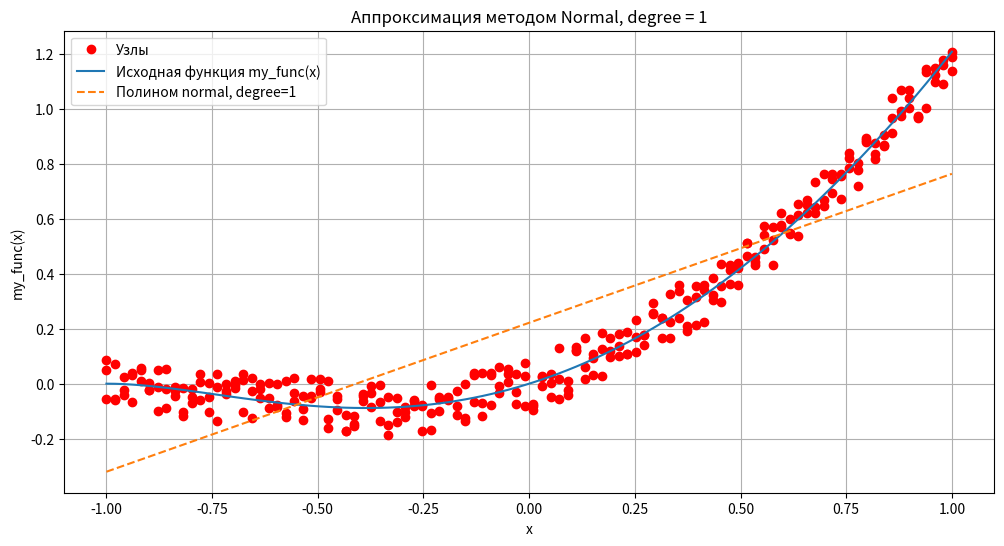
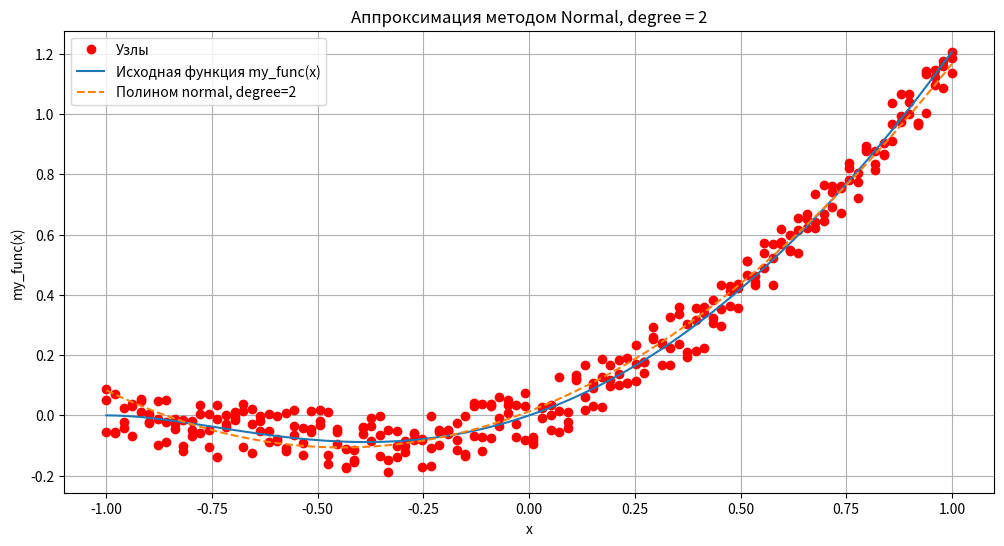
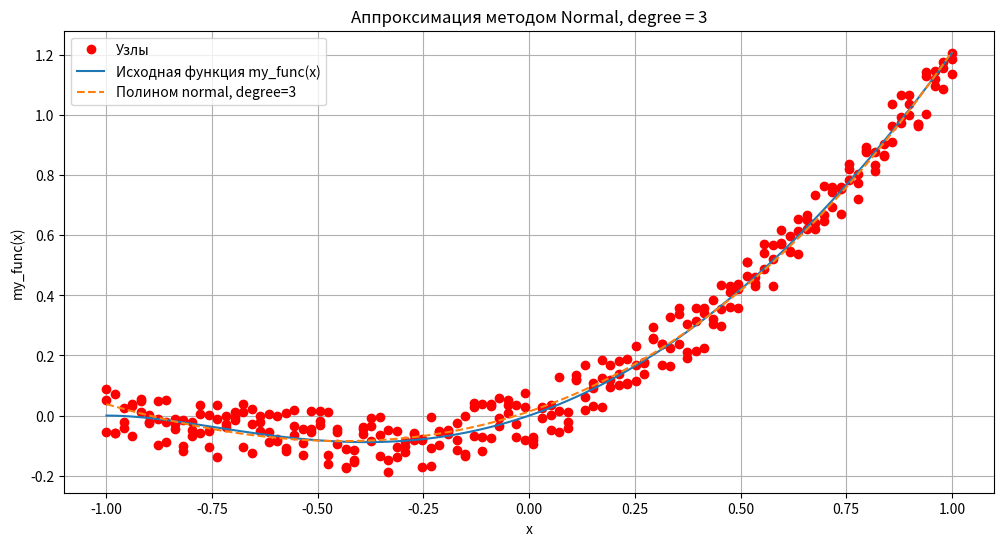
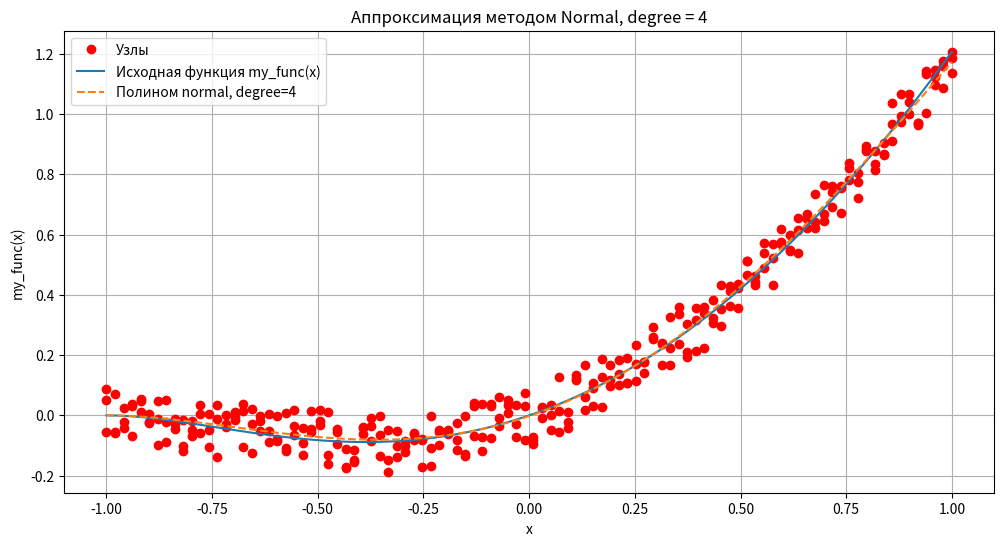
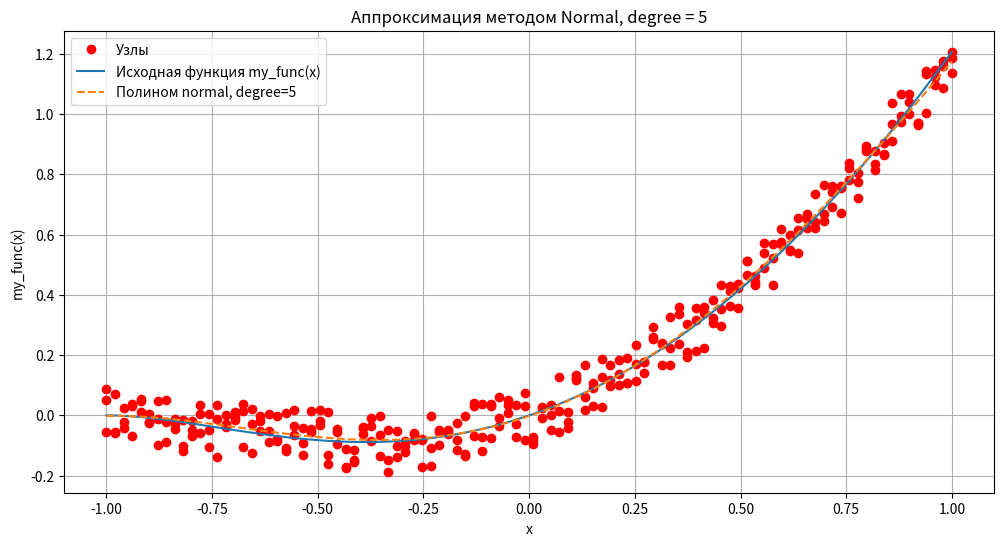
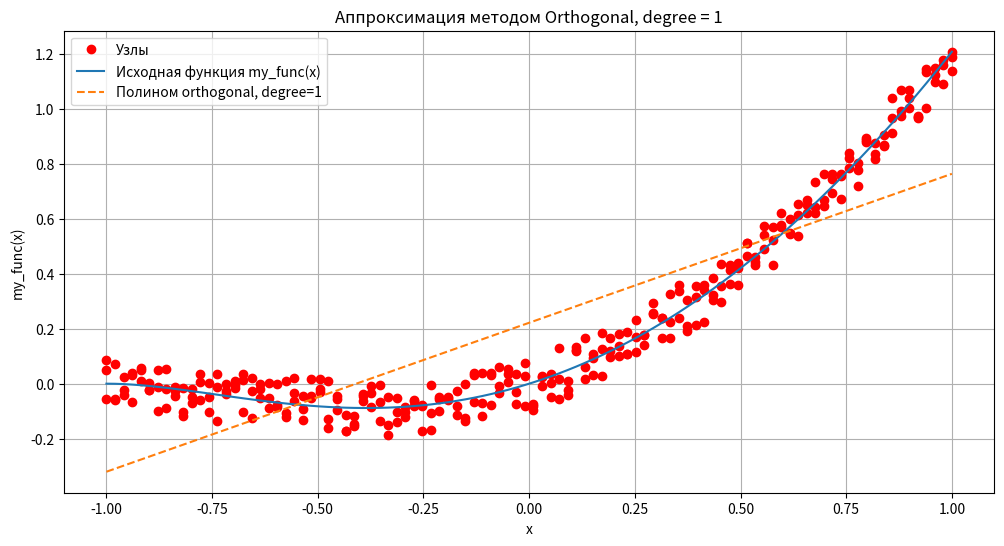
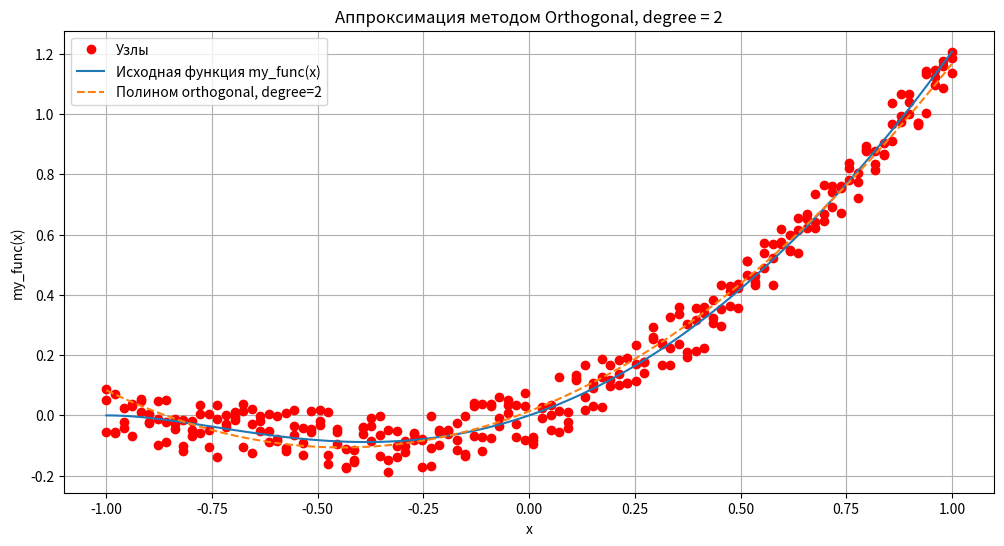
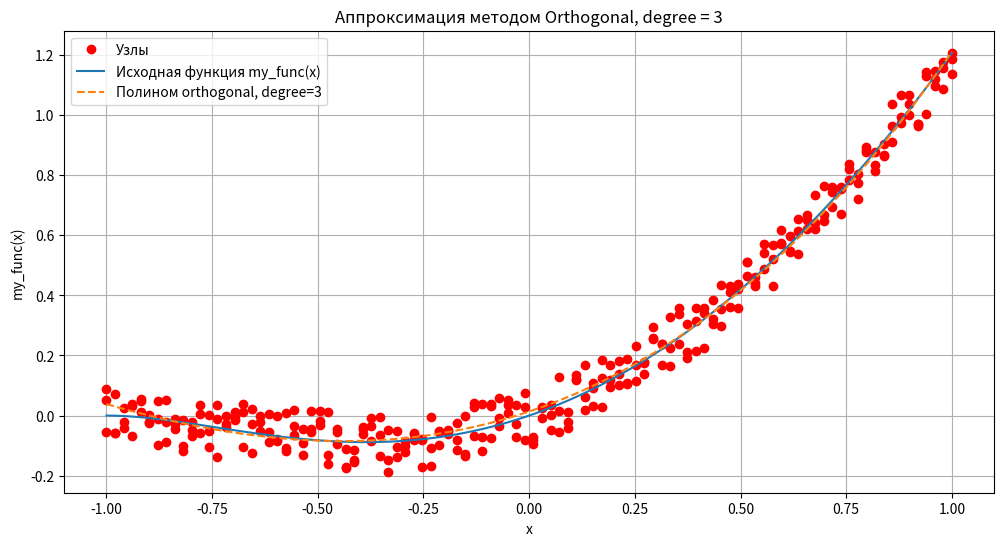
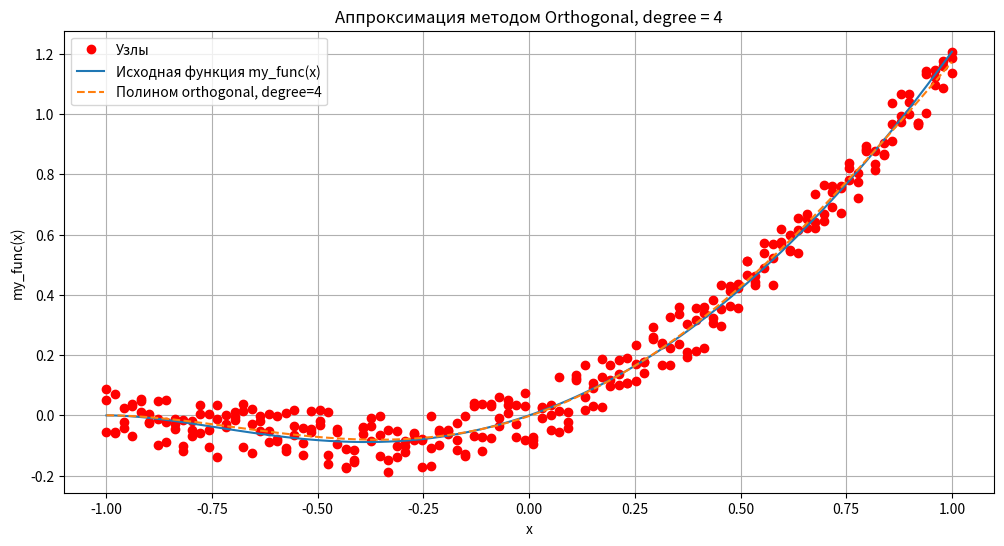
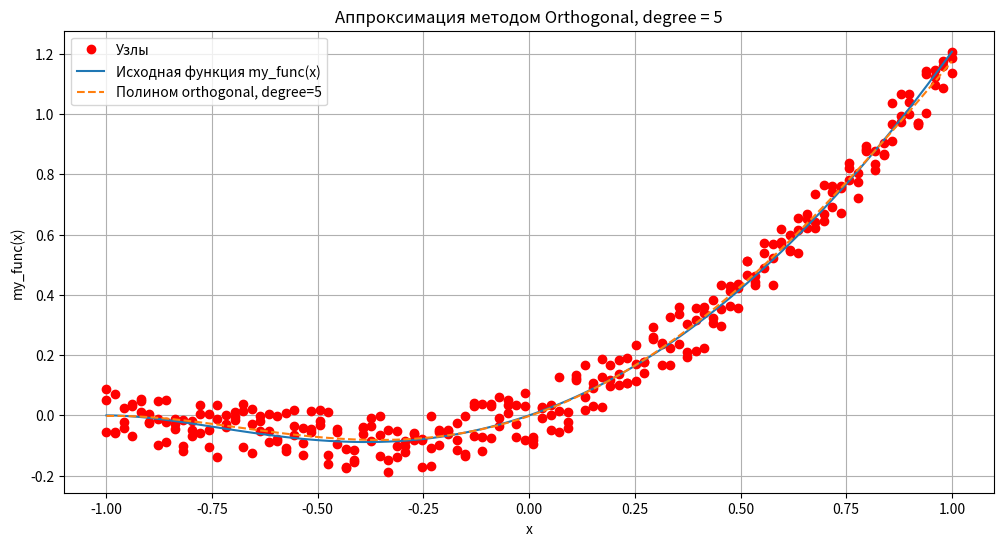

These charts were generated, in order, by the following Python code:
import os
import shutil
import math

import numpy as np
import matplotlib.pyplot as plt


def my_func(x):
    """ Пользовательская функция. """
    return x * math.log(x + 2) ** 2


def generate_data(f, x_values, error_level=0.1, num_values=3):
    """ Генерация данных с небольшими случайными ошибками. """
    x_data = []
    y_data = []

    for x in x_values:
        for _ in range(num_values):
            error = np.random.uniform(-error_level, error_level)
            x_data.append(x)
            y_data.append(f(x) + error)

    return np.array(x_data), np.array(y_data)


# Дополнительные вычисления ////////////////////////////////////////////////////////////////////////////////////////// #
def gaussian_elimination(A, b):
    """ Решение системы линейных уравнений Ax = b методом Гаусса. """
    n = len(b)

    # Прямой ход
    for i in range(n):
        # Нормализация текущей строки
        factor = A[i, i]
        A[i] = A[i] / factor
        b[i] /= factor

        for j in range(i + 1, n):
            factor = A[j, i]
            A[j] = A[j] - factor * A[i]
            b[j] -= factor * b[i]

    # Обратный ход
    x = np.zeros(n)
    for i in range(n - 1, -1, -1):
        x[i] = b[i] - np.dot(A[i, i + 1:], x[i + 1:])

    return x


def vandermonde(x_nodes, degree):
    """ Построение матрицы Вандермонда. """
    A = np.zeros((len(x_nodes), degree + 1))

    for i in range(A.shape[0]):
        for j in range(A.shape[1]):
            A[i, j] = x_nodes[i] ** j

    return A


def gram_schmidt(A):
    """ Ортогонализация по Грамму-Шмидту. """
    n, m = A.shape
    Q = np.zeros((n, m))
    R = np.zeros((m, m))

    for i in range(m):
        Q[:, i] = A[:, i]
        for j in range(i):
            R[j, i] = np.dot(Q[:, j], Q[:, i])
            Q[:, i] -= R[j, i] * Q[:, j]
        R[i, i] = np.linalg.norm(Q[:, i])

        # Проверка деления на ноль
        if R[i, i] > 1e-10:
            Q[:, i] /= R[i, i]
        else:
            # Если R[i, i] близок к нулю, то нормализуем вектор Q[:, i] и устанавливаем R[i, i] в 1
            Q[:, i] = np.zeros(n)
            Q[i, i] = 1.0

    return Q, R


# def legendre(x_nodes, degree):
#     """ Вычисление многочленов Лежандра до заданной степени. """
#     x_nodes = 2 * (x_nodes - x_nodes.min()) / (x_nodes.max() - x_nodes.min()) - 1
#
#     n = len(x_nodes)
#     P = np.zeros((n, degree + 1))
#
#     # P_0(x) = 1
#     P[:, 0] = 1
#
#     if degree > 0:
#         # P_1(x) = x
#         P[:, 1] = x_nodes
#
#     # Рекурсивное вычисление для P_n(x)
#     for k in range(2, degree + 1):
#         P[:, k] = ((2 * k - 1) * x_nodes * P[:, k - 1] - (k - 1) * P[:, k - 2]) / k
#
#     return P


# Аппроксимация ////////////////////////////////////////////////////////////////////////////////////////////////////// #
def normal_polynomial_approximation(x_nodes, y_nodes, degree):
    """ Оценка значения степенного полинома с данными коэффициентами. """
    # Создаем матрицу степеней узлов
    A = vandermonde(x_nodes, degree)
    # Метод наименьших квадратов.
    ATA = A.T @ A
    ATy = A.T @ y_nodes
    # Вычисление коэффициентов: (A^T * A) * c = A^T * y_nodes
    coffs = gaussian_elimination(ATA, ATy)
    return coffs


def orthogonal_polynomial_approximation(x_nodes, y_nodes, degree):
    """ Оценка значения степенного полинома с данными коэффициентами. """
    # Создаем матрицу степеней узлов
    A = vandermonde(x_nodes, degree)
    # Метод наименьших квадратов. Ортогонализация с помощью Грамма-Шмидта.
    Q, R = gram_schmidt(A)
    QTy = Q.T @ y_nodes
    # Вычисление коэффициентов: R * c = Q^T * y_nodes
    coffs = gaussian_elimination(R, QTy)
    return coffs


def approximate(x_nodes, y_nodes, degree, method):
    """ Общая функция для аппроксимации с выбором метода. """
    match method:
        case "normal":
            return normal_polynomial_approximation(x_nodes, y_nodes, degree)
        case "orthogonal":
            return orthogonal_polynomial_approximation(x_nodes, y_nodes, degree)
        case _:
            raise ValueError("Метод аппроксимации должен быть из\n"
                             "['normal', 'orthogonal']")


# Основные расчёты /////////////////////////////////////////////////////////////////////////////////////////////////// #
def plot_and_save_approximations(x_nodes, y_nodes, x_points, y_points, degrees, plot_dir, approximation_method):
    """ Построение графиков для каждой degree с выбранным методом аппроксимации. """
    for degree in degrees:
        # Вычисление коэффициентов аппроксимирующей функции
        coffs = approximate(x_nodes, y_nodes, degree, approximation_method)

        # Вычисление значений полинома
        y_approx = np.zeros_like(x_points)
        for i, coff in enumerate(coffs):
            y_approx += coff * x_points ** i

        print(f"({approximation_method.capitalize()}) degree={degree}, MSE: {np.mean((y_points - y_approx) ** 2)}")

        # Построение графика
        plt.figure(figsize=(12, 6))
        plt.plot(x_nodes, y_nodes, 'ro', label='Узлы')
        plt.plot(x_points, y_points, label='Исходная функция my_func(x)')
        plt.plot(x_points, y_approx, linestyle='--',
                 label=f'Полином {approximation_method}, degree={degree}')

        # Настройки графика
        plt.legend()
        plt.title(f"Аппроксимация методом {approximation_method.capitalize()}, degree = {degree}")
        plt.xlabel("x")
        plt.ylabel("my_func(x)")
        plt.grid(True)

        # Сохранение графика как изображения
        filename = f"{plot_dir}/plot_{approximation_method}_{degree}.png"
        plt.savefig(filename)
        plt.close()


# Функции для демонстрации результатов /////////////////////////////////////////////////////////////////////////////// #
def create_directory(path):
    """ Создание директории для хранения графиков. """
    if os.path.exists(path):
        shutil.rmtree(path)
    os.makedirs(path)


# //////////////////////////////////////////////////////////////////////////////////////////////////////////////////// #
def main():
    a, b = -1, 1  # Интервал [a, b]
    degrees = [1, 2, 3, 4, 5]  # Степени аппроксимирующего полинома
    m_values = 100  # Количество семейств точек для вычисления аппроксимации
    print(f"Исследуемый интервал: [{a}, {b}]")

    approximation_methods = ["normal", "orthogonal"]

    # Путь для сохранения результатов
    plot_dir = 'plots'
    create_directory(plot_dir)

    # Генерация данных
    x_points = np.linspace(a, b, m_values)
    y_points = np.array([my_func(xi) for xi in x_points])
    x_nodes, y_nodes = generate_data(my_func, x_points)

    for method in approximation_methods:
        print()  # для отступа
        plot_and_save_approximations(x_nodes, y_nodes, x_points, y_points, degrees, plot_dir,
                                     approximation_method=method)


if __name__ == "__main__":
    main()
